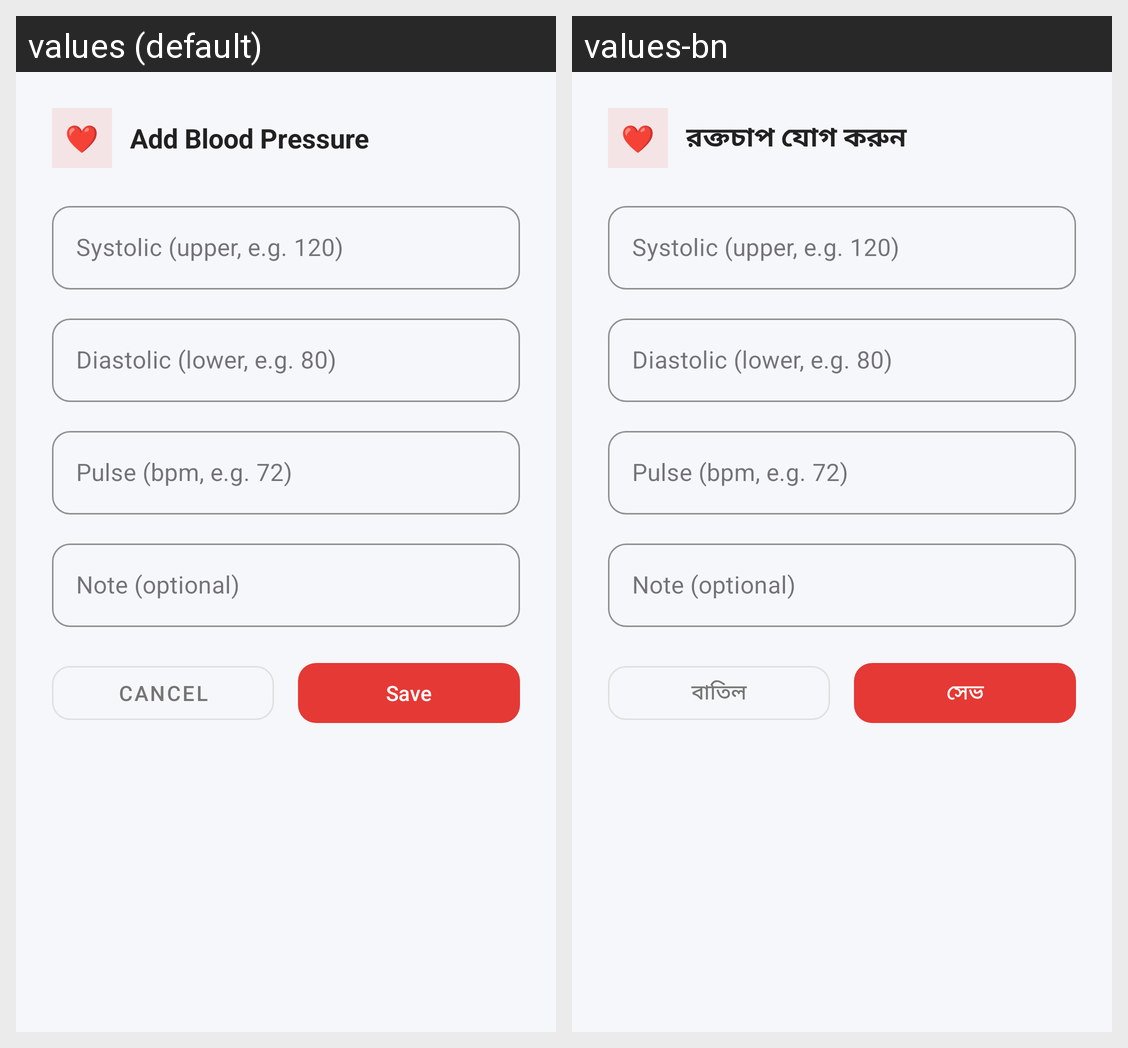

Translations of the strings shown on this Android screen, per locale in the grid:
Android screen res/layout/dialog_add_bp.xml rendered under 2 locales, left to right: values (default), values-bn. Device: Nexus 5 (rendered at 1080×1920; each locale shown at half size, 540×960, under a caption strip naming it); theme Theme.HealthApp.
Strings drawn on this screen, with the default value and each locale's value (text and hints the layout hard-codes, and strings that could not be matched under every locale, appear in the picture but are not listed):

add_blood_pressure
  values: Add Blood Pressure
  values-bn: রক্তচাপ যোগ করুন

cancel
  values: Cancel
  values-bn: বাতিল

save_label
  values: Save
  values-bn: সেভ
